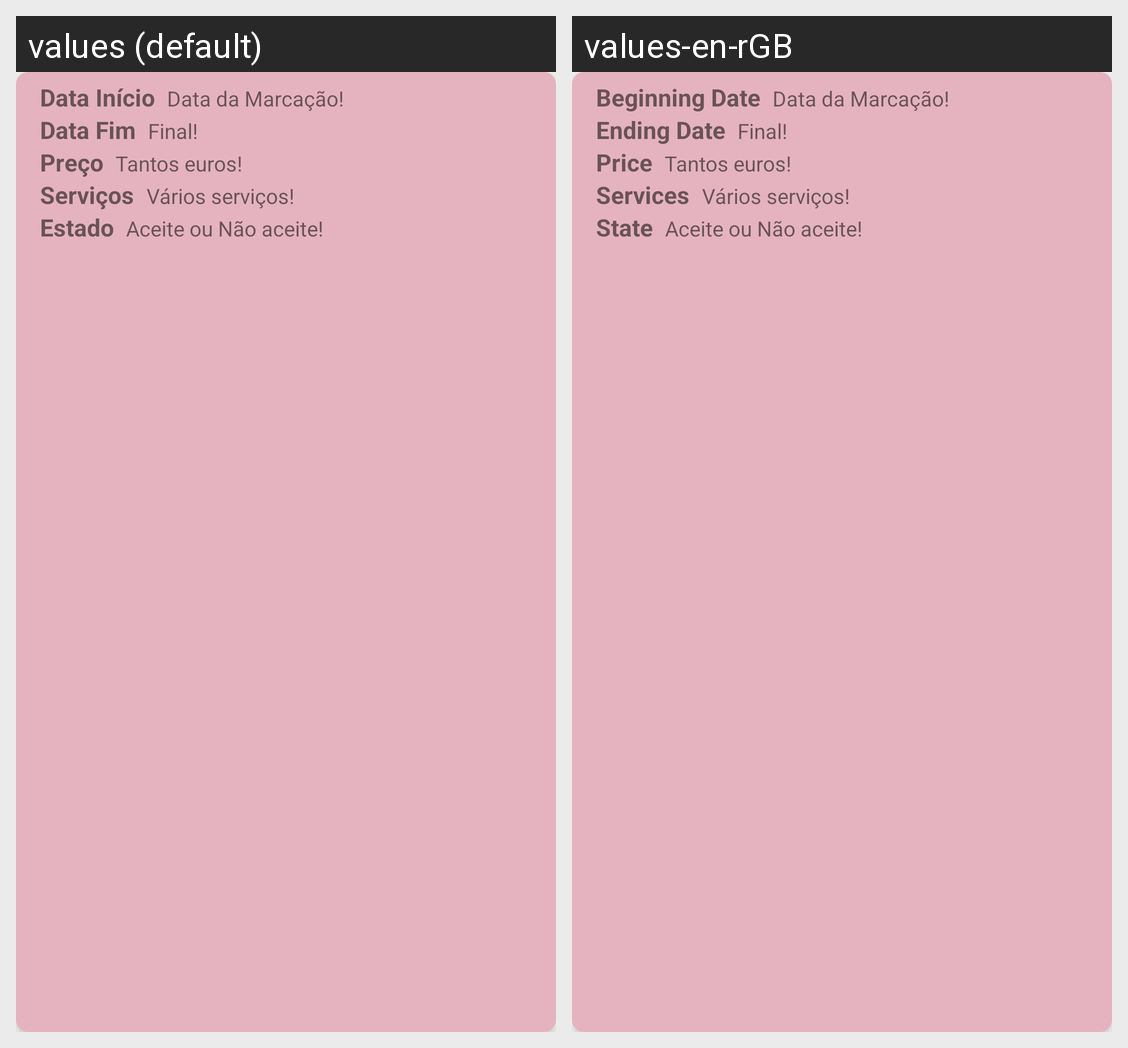

Strings drawn on this Android screen and how each of the app's shown locales translates them:
Android screen res/layout/item.xml rendered under 2 locales, left to right: values (default), values-en-rGB. Device: Nexus 5 (rendered at 1080×1920; each locale shown at half size, 540×960, under a caption strip naming it); theme Theme.BookingBeauty.
Strings drawn on this screen, with the default value and each locale's value (text and hints the layout hard-codes, and strings that could not be matched under every locale, appear in the picture but are not listed):

BB_DataInicio
  values: Data Início
  values-en-rGB: Beginning Date

BB_DataFim
  values: Data Fim
  values-en-rGB: Ending Date

BB_Servicos
  values: Serviços
  values-en-rGB: Services

BB_Estado
  values: Estado
  values-en-rGB: State
